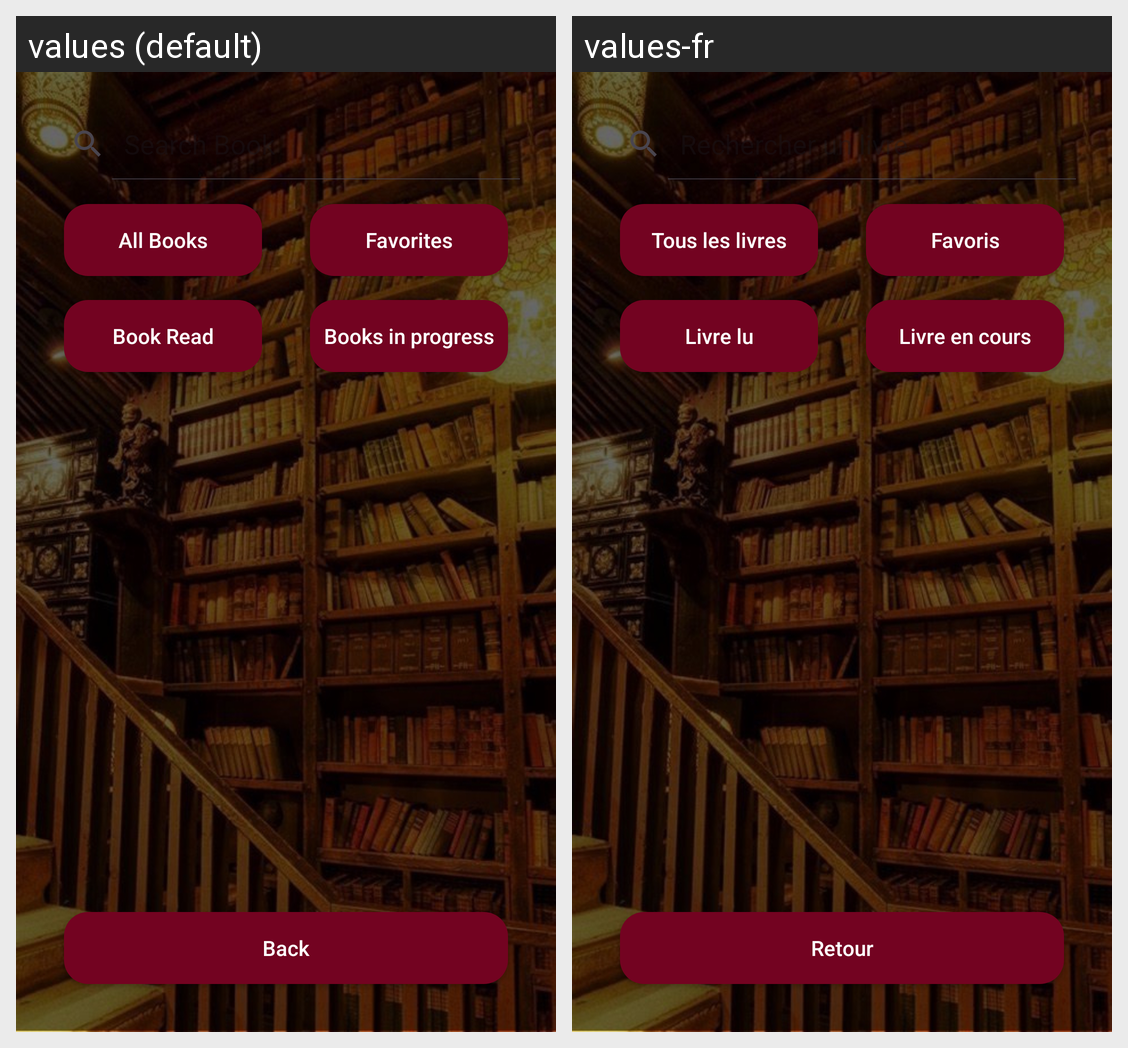

Locale-by-locale string values for the Android screen shown in this grid:
Android screen res/layout/activity_list_book_window.xml rendered under 2 locales, left to right: values (default), values-fr. Device: Nexus 5 (rendered at 1080×1920; each locale shown at half size, 540×960, under a caption strip naming it); theme Theme.Bibliodex.
Strings drawn on this screen, with the default value and each locale's value (text and hints the layout hard-codes, and strings that could not be matched under every locale, appear in the picture but are not listed):

searchBooks
  values: Search Book
  values-fr: Rechercher un livre

displayAll
  values: All Books
  values-fr: Tous les livres

displayFav
  values: Favorites
  values-fr: Favoris

displayRead
  values: Book Read
  values-fr: Livre lu

displayProgress
  values: Books in progress
  values-fr: Livre en cours

btnBack
  values: Back
  values-fr: Retour
